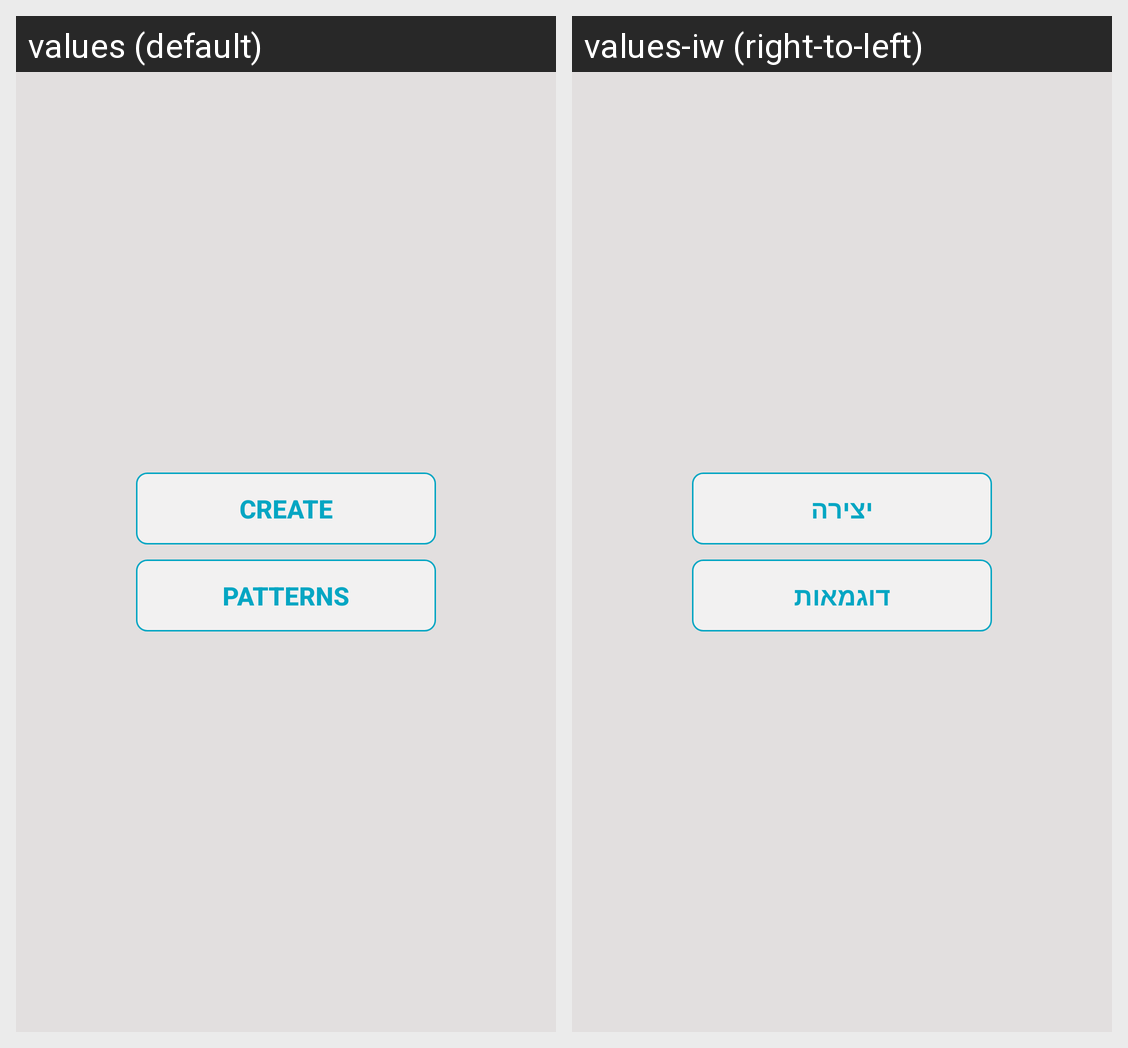

The Android screen above is rendered under two locales of the same app. Produce the string resources it draws, with the default and per-locale values.
Android screen res/layout/activity_menu_screen.xml rendered under 2 locales, left to right: values (default), values-iw (right-to-left). Device: Nexus 5 (rendered at 1080×1920; each locale shown at half size, 540×960, under a caption strip naming it); theme AppTheme.
Strings drawn on this screen, with the default value and each locale's value (text and hints the layout hard-codes, and strings that could not be matched under every locale, appear in the picture but are not listed):

create
  values: Create
  values-iw: יצירה

patterns
  values: Patterns
  values-iw: דוגמאות
